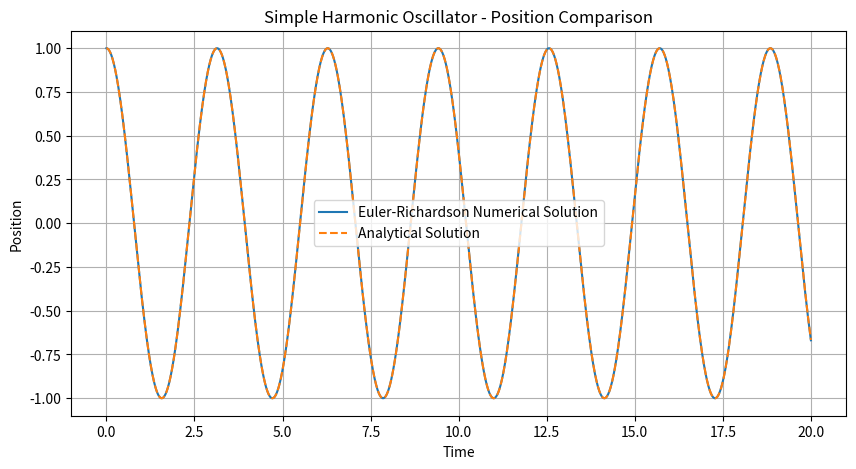
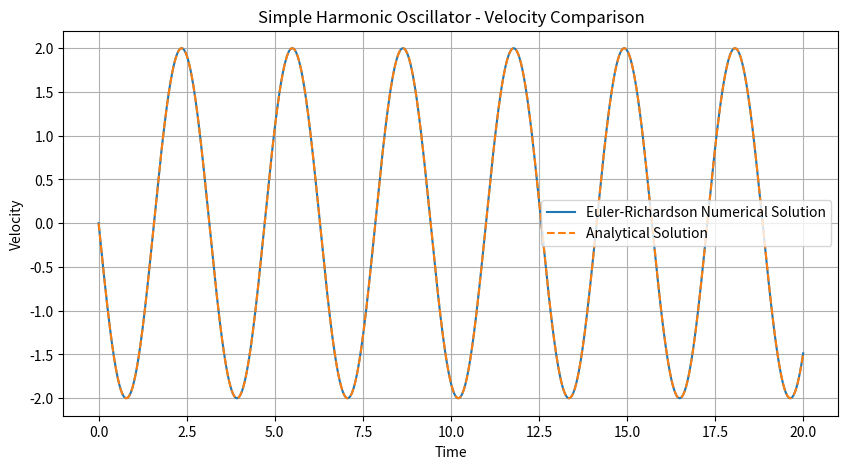
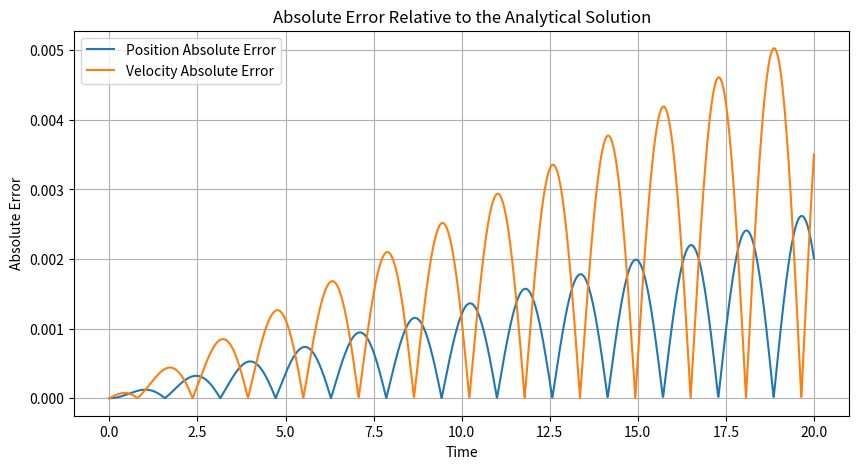

Recreate these plots in Python, in order.
# Euler-Richardson Method

# ============================================================
# PART 1 - Initial Value Problem (IVP)
# ============================================================

# Initial Value Problem (IVP)
# Differential equation in differential form:
# (y^2 - x^2) dx + x*y dy = 0
#
# Explicit form:
# dy/dx = (x / y) - (y / x)
#
# Initial condition:
# y(1) = 2
#
# Initial data:
# x0 = 1
# y0 = 2
#
# Step size:
# h = 0.1
#
# Objective:
# Approximate y(1.2) using the Euler-Richardson method


def f_ivp(x, y):
    return (x / y) - (y / x)


def euler_richardson_step_scalar(f, x, y, h):
    k1 = f(x, y)
    y_mid = y + (h / 2) * k1
    k2 = f(x + h / 2, y_mid)
    y_next = y + h * k2
    return y_next


# Initial values
x0 = 1.0
y0 = 2.0
h = 0.1
x_final = 1.2

# Lists to store the numerical solution
x_values_ivp = [x0]
y_values_ivp = [y0]

# Number of steps
n_steps_ivp = int((x_final - x0) / h)

# Euler-Richardson loop
x = x0
y = y0

for _ in range(n_steps_ivp):
    y = euler_richardson_step_scalar(f_ivp, x, y, h)
    x = x + h

    x_values_ivp.append(x)
    y_values_ivp.append(y)

# Print IVP results
print("IVP solved with Euler-Richardson:")
for xi, yi in zip(x_values_ivp, y_values_ivp):
    print(f"x = {xi:.1f}, y = {yi:.6f}")

print("\nApproximation of y(1.2):", f"{y_values_ivp[-1]:.6f}")
print()


# ============================================================
# PART 2 - Simple Harmonic Oscillator (SHO)
# ============================================================

# Simple Harmonic Oscillator:
# m*x'' + k*x = 0
#
# Equivalent first-order system:
# x' = v
# v' = -(k/m) * x
#
# Initial conditions:
# x(0) = 1
# v(0) = 0
#
# Parameters:
# m = 1
# k = 4
#
# Analytical solution:
# x(t) = cos(2t)
# v(t) = -2*sin(2t)

import numpy as np
import matplotlib.pyplot as plt

# Parameters
m = 1.0
k = 4.0
dt = 0.01
t_max = 20.0


def sho_system(t, y):
    x, v = y
    dxdt = v
    dvdt = -(k / m) * x
    return np.array([dxdt, dvdt])


def euler_richardson_step_vector(f, t, y, dt):
    k1 = f(t, y)
    y_mid = y + (dt / 2) * k1
    k2 = f(t + dt / 2, y_mid)
    y_next = y + dt * k2
    return y_next


def x_analytical(t):
    return np.cos(2 * t)


def v_analytical(t):
    return -2 * np.sin(2 * t)


# Time array size
n_steps_sho = int(t_max / dt)

# Arrays to store numerical solution
t_values = np.zeros(n_steps_sho + 1)
Y_values = np.zeros((n_steps_sho + 1, 2))

# Initial conditions
Y_values[0] = [1.0, 0.0]   # [x0, v0]

# Euler-Richardson loop
for i in range(n_steps_sho):
    t_values[i + 1] = t_values[i] + dt
    Y_values[i + 1] = euler_richardson_step_vector(sho_system, t_values[i], Y_values[i], dt)

# Extract numerical position and velocity
x_numerical = Y_values[:, 0]
v_numerical = Y_values[:, 1]

# Analytical solution
x_exact = x_analytical(t_values)
v_exact = v_analytical(t_values)

# Absolute errors
x_absolute_error = np.abs(x_numerical - x_exact)
v_absolute_error = np.abs(v_numerical - v_exact)

# ============================================================
# PLOTS
# ============================================================

# Position comparison
plt.figure(figsize=(10, 5))
plt.plot(t_values, x_numerical, label="Euler-Richardson Numerical Solution")
plt.plot(t_values, x_exact, "--", label="Analytical Solution")
plt.xlabel("Time")
plt.ylabel("Position")
plt.title("Simple Harmonic Oscillator - Position Comparison")
plt.legend()
plt.grid()
plt.show()

# Velocity comparison
plt.figure(figsize=(10, 5))
plt.plot(t_values, v_numerical, label="Euler-Richardson Numerical Solution")
plt.plot(t_values, v_exact, "--", label="Analytical Solution")
plt.xlabel("Time")
plt.ylabel("Velocity")
plt.title("Simple Harmonic Oscillator - Velocity Comparison")
plt.legend()
plt.grid()
plt.show()

# Absolute error plot
plt.figure(figsize=(10, 5))
plt.plot(t_values, x_absolute_error, label="Position Absolute Error")
plt.plot(t_values, v_absolute_error, label="Velocity Absolute Error")
plt.xlabel("Time")
plt.ylabel("Absolute Error")
plt.title("Absolute Error Relative to the Analytical Solution")
plt.legend()
plt.grid()
plt.show()

# Final errors
print("Final absolute error in position:", x_absolute_error[-1])
print("Final absolute error in velocity:", v_absolute_error[-1])
